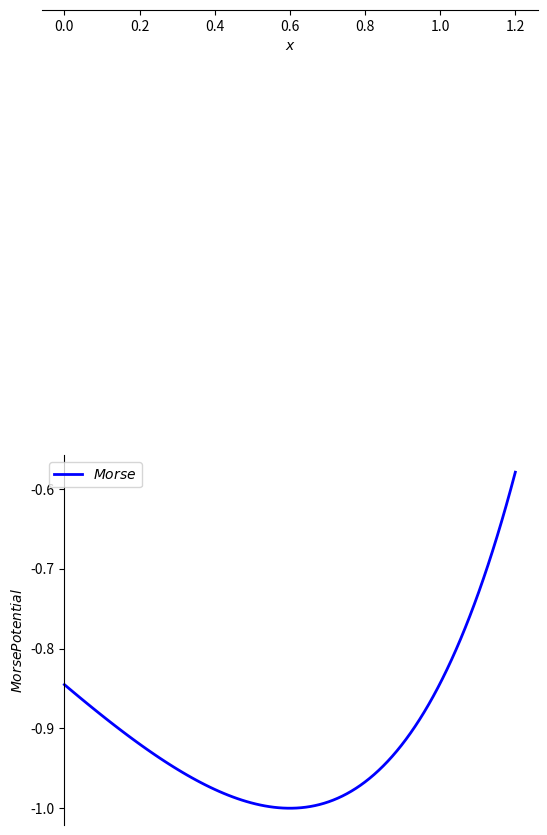

Recreate this plot in Python.
#!/usr/bin/env python
from __future__ import print_function
import numpy as np
import matplotlib
matplotlib.use('Agg')
import matplotlib.pyplot as plt
from scipy.optimize import minimize_scalar


def morse(r,rosi=0.6,alfa=0.5):
    r_        = r/rosi
    mors_exp1 = np.exp(alfa*(r_-1.0))  ## Morse should be: 1.0 - r
    mors_exp2 = np.square(mors_exp1) 
    emorse    = mors_exp2 - 2.0*mors_exp1
    return emorse


def plot_morse():
    x    = np.linspace(0.0,1.2,100)
    s    = morse(x)
    # for r,m in zip(x,s):
    #     print(r,m)
    # print(np.min(s),np.max(s))

    plt.figure()
    plt.ylabel(r'$Morse Potential$')
    plt.xlabel(r'$x$')

    ax = plt.gca()
    ax.spines['right'].set_color('none')
    ax.spines['top'].set_color('none')
    ax.spines['left'].set_position(('data',0))
    ax.spines['bottom'].set_position(('data', 0))

    plt.plot(x,s,label=r'$Morse$',
             color='b', linewidth=2, linestyle='-')

    plt.legend()
    plt.savefig('Morse.pdf') 
    plt.close()


def func(x):
    s = morse(x)
    return s**2


def resolve():
    res = minimize_scalar(func,method='brent')
    print(res.x)
  
    #t = morse(0.8813735870089523)
    #print(t*t)


if __name__ == '__main__':
   ''' use commond like ./bp.py <t> to run it
       z:   optimize zpe 
       t:   train the whole net
   '''
   plot_morse()
   # resolve()

   
